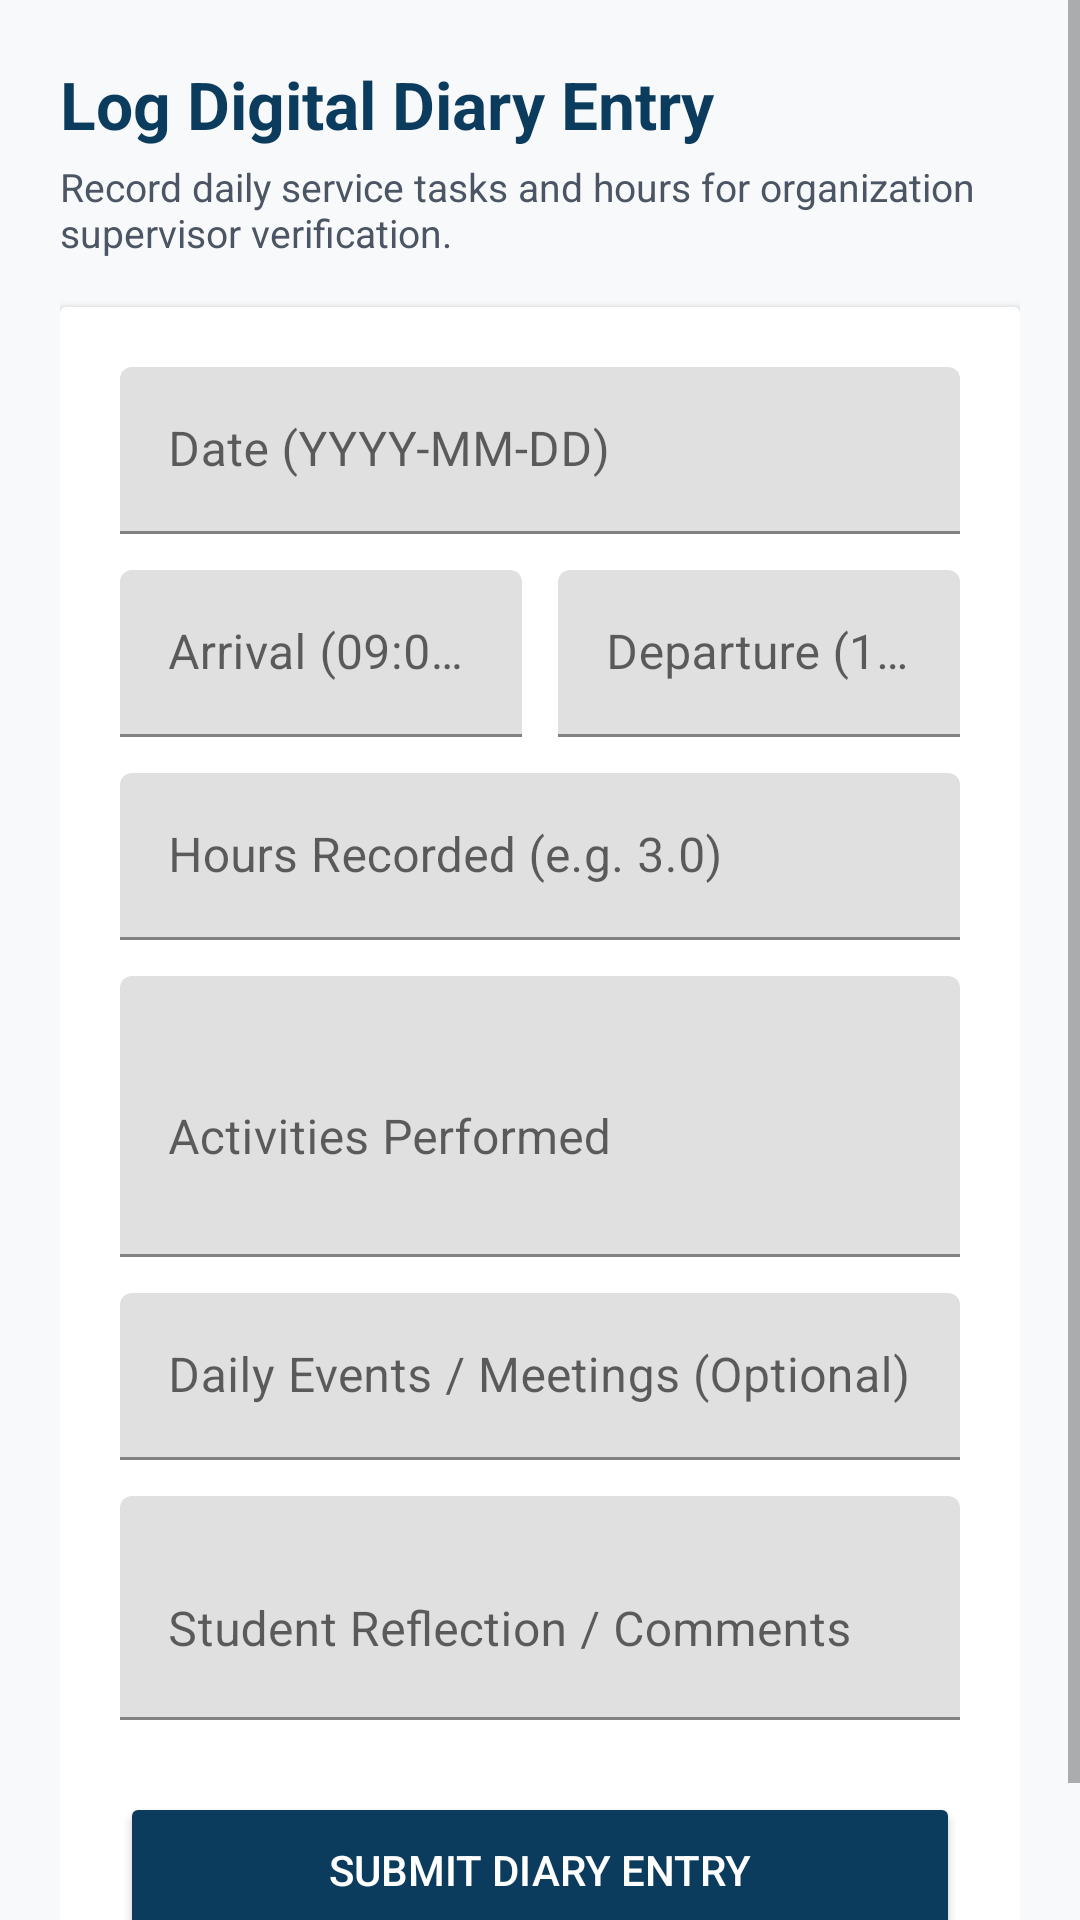

This screen was rendered from an Android layout file. Write that file and the resources it references.
<!-- AndroidManifest.xml: application theme Theme.CommunityService -->
<!-- res/layout/activity_add_diary_entry.xml -->
<?xml version="1.0" encoding="utf-8"?>
<ScrollView xmlns:android="http://schemas.android.com/apk/res/android"
    android:layout_width="match_parent"
    android:layout_height="match_parent"
    android:background="@color/background"
    android:fillViewport="true">

    <LinearLayout
        android:layout_width="match_parent"
        android:layout_height="wrap_content"
        android:orientation="vertical"
        android:padding="20dp">

        <TextView
            android:layout_width="wrap_content"
            android:layout_height="wrap_content"
            android:text="Log Digital Diary Entry"
            android:textColor="@color/primary"
            android:textSize="22sp"
            android:textStyle="bold" />

        <TextView
            android:layout_width="wrap_content"
            android:layout_height="wrap_content"
            android:layout_marginTop="4dp"
            android:text="Record daily service tasks and hours for organization supervisor verification."
            android:textColor="@color/text_secondary"
            android:textSize="13sp" />

        <androidx.cardview.widget.CardView
            android:layout_width="match_parent"
            android:layout_height="wrap_content"
            android:layout_marginTop="16dp"
            android:elevation="2dp"
            android:radius="10dp">

            <LinearLayout
                android:layout_width="match_parent"
                android:layout_height="wrap_content"
                android:orientation="vertical"
                android:padding="20dp">

                <com.google.android.material.textfield.TextInputLayout
                    android:layout_width="match_parent"
                    android:layout_height="wrap_content">
                    <com.google.android.material.textfield.TextInputEditText
                        android:id="@+id/et_diary_date"
                        android:layout_width="match_parent"
                        android:layout_height="wrap_content"
                        android:hint="Date (YYYY-MM-DD)"
                        android:inputType="date" />
                </com.google.android.material.textfield.TextInputLayout>

                <LinearLayout
                    android:layout_width="match_parent"
                    android:layout_height="wrap_content"
                    android:orientation="horizontal"
                    android:layout_marginTop="12dp">

                    <com.google.android.material.textfield.TextInputLayout
                        android:layout_width="0dp"
                        android:layout_height="wrap_content"
                        android:layout_weight="1"
                        android:layout_marginEnd="6dp">
                        <com.google.android.material.textfield.TextInputEditText
                            android:id="@+id/et_diary_arrival"
                            android:layout_width="match_parent"
                            android:layout_height="wrap_content"
                            android:hint="Arrival (09:00)"
                            android:inputType="text" />
                    </com.google.android.material.textfield.TextInputLayout>

                    <com.google.android.material.textfield.TextInputLayout
                        android:layout_width="0dp"
                        android:layout_height="wrap_content"
                        android:layout_weight="1"
                        android:layout_marginStart="6dp">
                        <com.google.android.material.textfield.TextInputEditText
                            android:id="@+id/et_diary_departure"
                            android:layout_width="match_parent"
                            android:layout_height="wrap_content"
                            android:hint="Departure (12:00)"
                            android:inputType="text" />
                    </com.google.android.material.textfield.TextInputLayout>
                </LinearLayout>

                <com.google.android.material.textfield.TextInputLayout
                    android:layout_width="match_parent"
                    android:layout_height="wrap_content"
                    android:layout_marginTop="12dp">
                    <com.google.android.material.textfield.TextInputEditText
                        android:id="@+id/et_diary_hours"
                        android:layout_width="match_parent"
                        android:layout_height="wrap_content"
                        android:hint="Hours Recorded (e.g. 3.0)"
                        android:inputType="numberDecimal" />
                </com.google.android.material.textfield.TextInputLayout>

                <com.google.android.material.textfield.TextInputLayout
                    android:layout_width="match_parent"
                    android:layout_height="wrap_content"
                    android:layout_marginTop="12dp">
                    <com.google.android.material.textfield.TextInputEditText
                        android:id="@+id/et_diary_activities"
                        android:layout_width="match_parent"
                        android:layout_height="wrap_content"
                        android:hint="Activities Performed"
                        android:inputType="textMultiLine"
                        android:minLines="3" />
                </com.google.android.material.textfield.TextInputLayout>

                <com.google.android.material.textfield.TextInputLayout
                    android:layout_width="match_parent"
                    android:layout_height="wrap_content"
                    android:layout_marginTop="12dp">
                    <com.google.android.material.textfield.TextInputEditText
                        android:id="@+id/et_diary_events"
                        android:layout_width="match_parent"
                        android:layout_height="wrap_content"
                        android:hint="Daily Events / Meetings (Optional)"
                        android:inputType="text" />
                </com.google.android.material.textfield.TextInputLayout>

                <com.google.android.material.textfield.TextInputLayout
                    android:layout_width="match_parent"
                    android:layout_height="wrap_content"
                    android:layout_marginTop="12dp">
                    <com.google.android.material.textfield.TextInputEditText
                        android:id="@+id/et_diary_reflection"
                        android:layout_width="match_parent"
                        android:layout_height="wrap_content"
                        android:hint="Student Reflection / Comments"
                        android:inputType="textMultiLine"
                        android:minLines="2" />
                </com.google.android.material.textfield.TextInputLayout>

                <Button
                    android:id="@+id/btn_save_diary_entry"
                    android:layout_width="match_parent"
                    android:layout_height="52dp"
                    android:layout_marginTop="24dp"
                    android:text="Submit Diary Entry"
                    android:backgroundTint="@color/primary"
                    android:textColor="@color/white" />

                <ProgressBar
                    android:id="@+id/pb_save_diary"
                    android:layout_width="wrap_content"
                    android:layout_height="wrap_content"
                    android:layout_gravity="center"
                    android:layout_marginTop="16dp"
                    android:visibility="gone" />
            </LinearLayout>
        </androidx.cardview.widget.CardView>
    </LinearLayout>
</ScrollView>
<!-- resources referenced by this layout -->
<resources>
  <color name="background">#F8F9FA</color>
  <color name="primary">#0B3C5D</color>
  <color name="text_secondary">#4B5563</color>
  <color name="white">#FFFFFF</color>
  <style name="Theme.CommunityService" parent="Theme.MaterialComponents.DayNight.NoActionBar">
          
          <item name="colorPrimary">@color/primary</item>
          <item name="colorPrimaryVariant">@color/primary_variant</item>
          <item name="colorOnPrimary">@color/white</item>
          
          <item name="colorSecondary">@color/secondary</item>
          <item name="colorSecondaryVariant">@color/secondary_variant</item>
          <item name="colorOnSecondary">@color/white</item>
          
          <item name="android:statusBarColor">@color/primary_variant</item>
          <item name="android:windowLightStatusBar" tools:targetApi="m">false</item>
          <item name="android:windowBackground">@color/background</item>
      </style>
  <color name="primary_variant">#07283F</color>
  <color name="secondary">#DDA01E</color>
  <color name="secondary_variant">#B8820B</color>
</resources>
